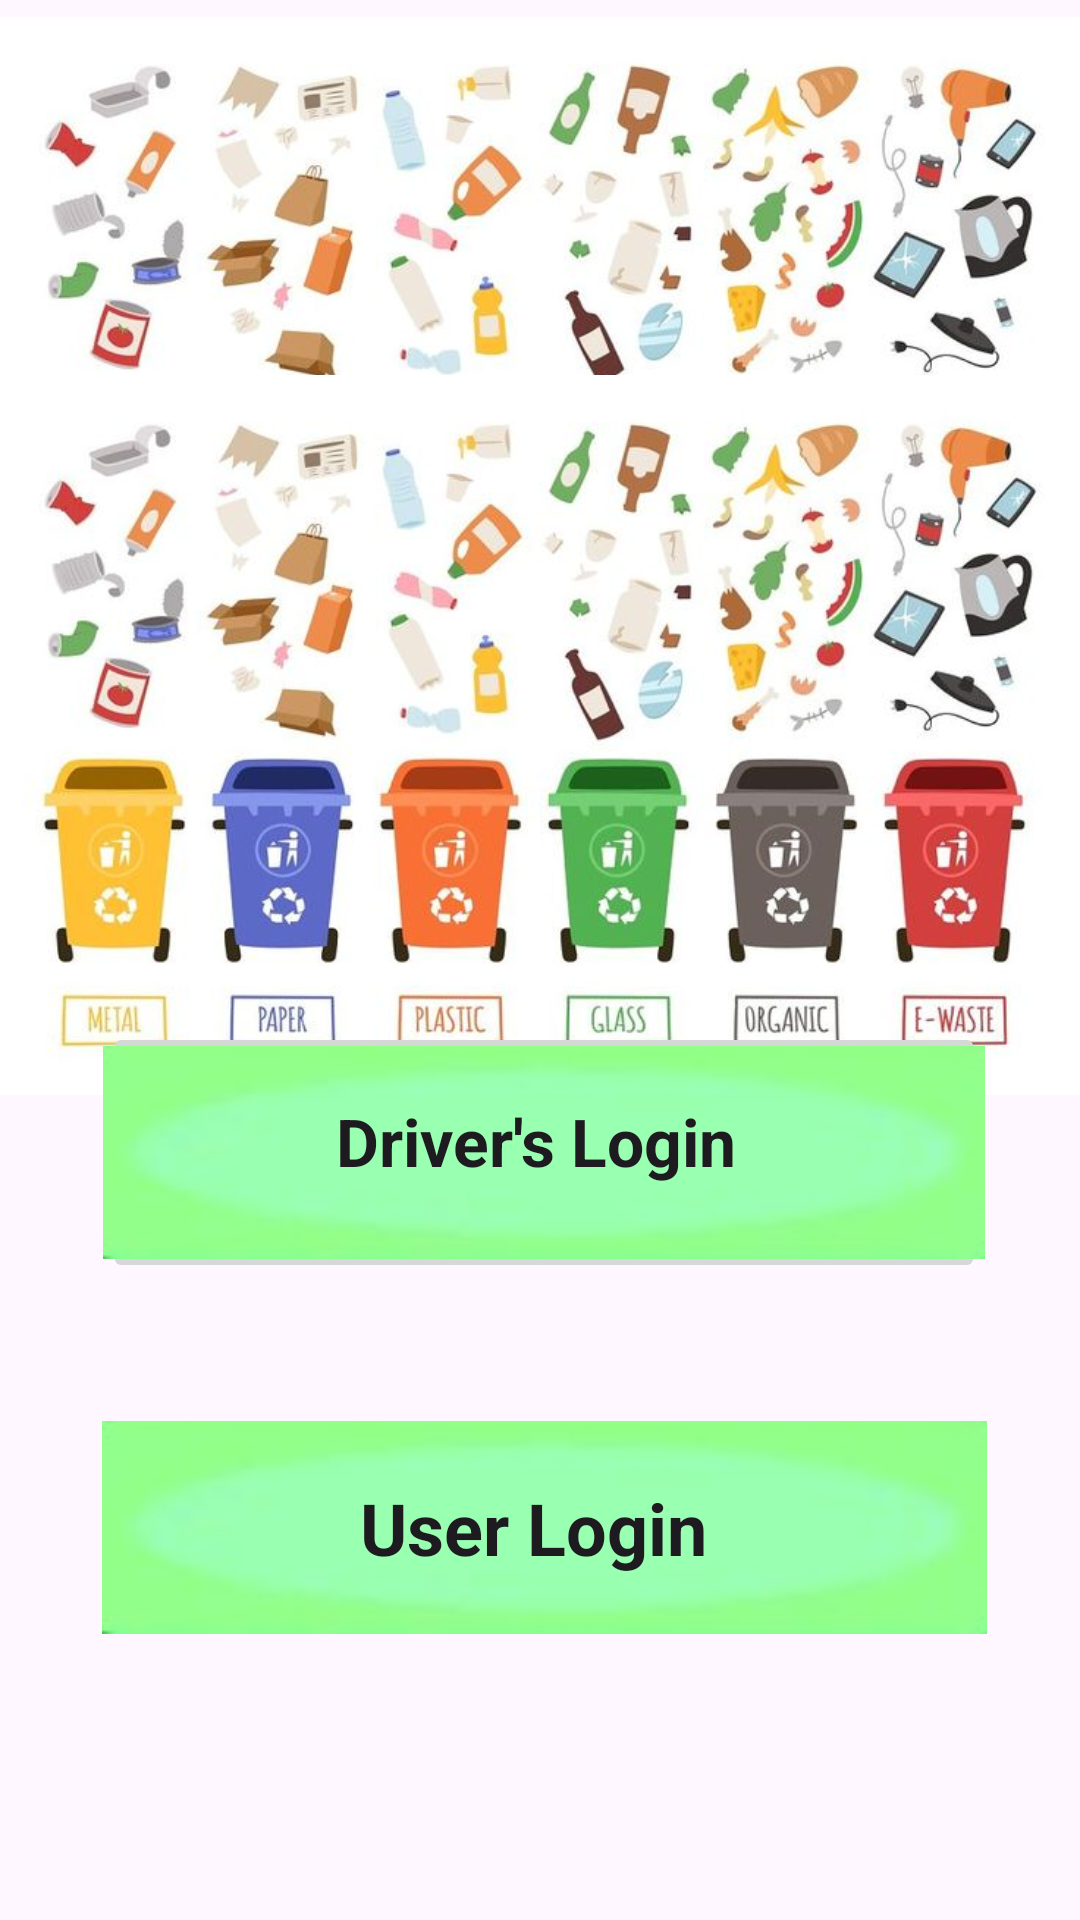

This screen was rendered from an Android layout file. Write that file and the resources it references.
<!-- AndroidManifest.xml: application theme Theme.GarbadgeApplication -->
<!-- res/layout/acttivity_login.xml -->
<?xml version="1.0" encoding="utf-8"?>
<androidx.constraintlayout.widget.ConstraintLayout xmlns:android="http://schemas.android.com/apk/res/android"
    xmlns:app="http://schemas.android.com/apk/res-auto"
    xmlns:tools="http://schemas.android.com/tools"
    android:layout_width="match_parent"
    android:layout_height="match_parent"
    tools:context=".Login">

    <ImageView
        android:id="@+id/imageView"
        android:layout_width="wrap_content"
        android:layout_height="wrap_content"
        app:srcCompat="@drawable/waste_management_concept_segregation_separation_garbage_cans_sorting_recycling_disposal_refuse_bin_vector_illustration"
        app:layout_constraintStart_toStartOf="parent"
        app:layout_constraintEnd_toEndOf="parent"
        app:layout_constraintTop_toTopOf="parent"
        android:layout_marginTop="-120dp"
        android:contentDescription="@string/todo1" />

    <TextView
        android:id="@+id/textView"
        android:layout_width="wrap_content"
        android:layout_height="wrap_content"
        android:text="@string/textview1"
        android:textAppearance="@style/TextAppearance.AppCompat.Display1"
        android:textStyle="bold"
        app:layout_constraintBottom_toBottomOf="parent"
        app:layout_constraintEnd_toEndOf="parent"
        app:layout_constraintStart_toStartOf="parent"
        app:layout_constraintTop_toTopOf="parent"
        tools:ignore="MissingConstraints"
        tools:text="LOGIN" />

    <ImageView
        android:id="@+id/imageView9"
        android:layout_width="wrap_content"
        android:layout_height="wrap_content"
        android:src="@drawable/waste_management_concept_segregation_separation_garbage_cans_sorting_recycling_disposal_refuse_bin_vector_illustration"
        tools:layout_editor_absoluteX="0dp"
        tools:layout_editor_absoluteY="-119dp"
        tools:ignore="MissingConstraints"
        android:contentDescription="@string/todo10" />

    <ImageButton
        android:id="@+id/imageButton"
        android:layout_width="295dp"
        android:layout_height="71dp"
        android:text="@string/button"
        android:textAppearance="@style/TextAppearance.AppCompat.Large"
        android:textColor="@color/black"
        app:layout_constraintBottom_toBottomOf="parent"
        app:layout_constraintEnd_toEndOf="parent"
        app:layout_constraintHorizontal_bias="0.525"
        app:layout_constraintStart_toStartOf="parent"
        app:layout_constraintTop_toBottomOf="@+id/imageButton2"
        app:layout_constraintVertical_bias="0.326"
        app:srcCompat="@drawable/button_game_set_vector__button__game_button_set__game_assets_png_and_vector_with_transparent_background_for_free_download"
        tools:ignore="ContentDescription,MissingConstraints,SpeakableTextPresentCheck"
        tools:text="User Login" />

    <ImageButton
        android:id="@+id/imageButton2"
        android:layout_width="294dp"
        android:layout_height="87dp"
        app:layout_constraintBottom_toBottomOf="parent"
        app:layout_constraintEnd_toEndOf="parent"
        app:layout_constraintHorizontal_bias="0.521"
        app:layout_constraintStart_toStartOf="parent"
        app:layout_constraintTop_toTopOf="parent"
        app:layout_constraintVertical_bias="0.616"
        app:srcCompat="@drawable/button_game_set_vector__button__game_button_set__game_assets_png_and_vector_with_transparent_background_for_free_download"
        tools:ignore="ContentDescription,MissingConstraints,ImageContrastCheck,SpeakableTextPresentCheck" />

    <TextView
        android:id="@+id/textView7"
        android:layout_width="139dp"
        android:layout_height="37dp"
        android:text="Driver's Login"
        android:textAppearance="@style/TextAppearance.AppCompat.Large"
        android:textStyle="bold"
        app:layout_constraintBottom_toBottomOf="@+id/imageButton2"
        app:layout_constraintEnd_toEndOf="@+id/imageButton2"
        app:layout_constraintStart_toStartOf="@+id/imageButton2"
        app:layout_constraintTop_toTopOf="@+id/imageButton2"
        tools:ignore="MissingConstraints,TextSizeCheck" />

    <TextView
        android:id="@+id/textView8"
        android:layout_width="wrap_content"
        android:layout_height="wrap_content"
        android:text="@string/user_login_text"
        android:textAppearance="@style/TextAppearance.AppCompat.Large"
        android:textSize="24sp"
        android:textStyle="bold"
        app:layout_constraintBottom_toBottomOf="@+id/imageButton"
        app:layout_constraintEnd_toEndOf="@+id/imageButton"
        app:layout_constraintHorizontal_bias="0.48"
        app:layout_constraintStart_toStartOf="@+id/imageButton"
        app:layout_constraintTop_toTopOf="@+id/imageButton"
        tools:ignore="MissingConstraints" />

</androidx.constraintlayout.widget.ConstraintLayout>
<!-- resources referenced by this layout -->
<resources>
  <color name="black">#FF000000</color>
  <!-- drawable button_game_set_vector__button__game_button_set__game_assets_png_and_vector_with_transparent_background_for_free_download: jpeg bitmap (drawable, 1917 bytes) -->
  <!-- drawable waste_management_concept_segregation_separation_garbage_cans_sorting_recycling_disposal_refuse_bin_vector_illustration: jpg bitmap (drawable, 50229 bytes) -->
  <string name="button">Button</string>
  <string name="textview1">TextView</string>
  <string name="todo1">TODO</string>
  <string name="todo10">TODO</string>
  <string name="user_login_text">User Login</string>
  <style name="Theme.GarbadgeApplication" parent="Base.Theme.GarbadgeApplication" />
  <style name="Base.Theme.GarbadgeApplication" parent="Theme.Material3.DayNight.NoActionBar">
          
          
      </style>
</resources>
